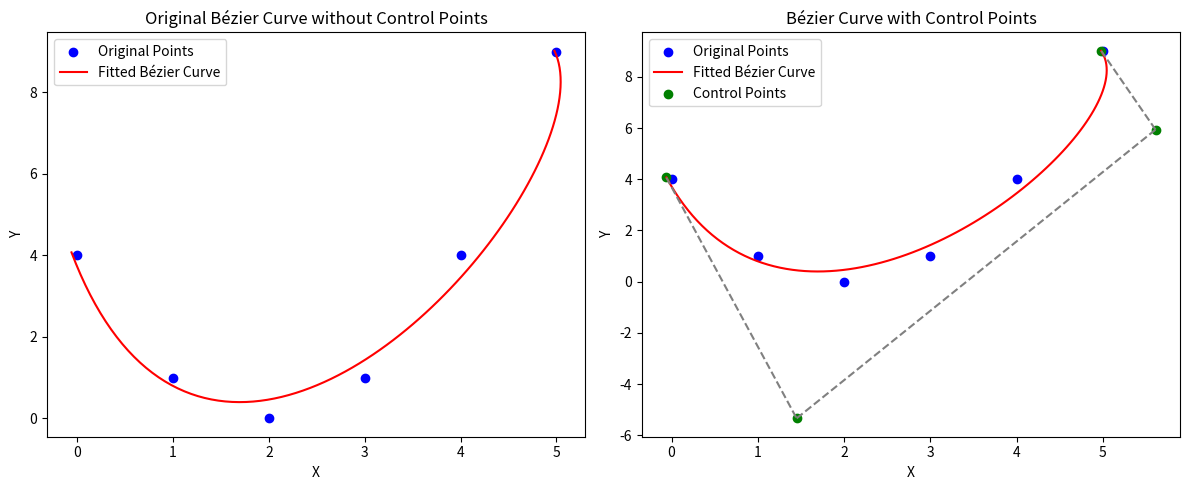

Write the Python code that produced this figure.
import numpy as np
import matplotlib.pyplot as plt
from math import sqrt
from numpy.linalg import inv

# define matrix m, which contains coefficients for the cubic Bezier curve
m = np.array([[-1, 3, -3, 1], [3, -6, 3, 0], [-3, 3, 0, 0], [1, 0, 0, 0]])
print("Matrix m, which which contains coefficients for the cubic Bezier curve:\n" + f"{m}\n")

# define matrix x and y, in which we will store the points of our parent curve (the curve we are modeling)
x = np.array([[0], [1], [2], [3], [4], [5]])
y = np.array([[4], [1], [0], [1], [4], [9]])
print("Matrix x, which stores the x-values of our parent curve:\n" + f"{x}\n")
print("Matrix y, which stores the y-values of our parent curve:\n" + f"{y}\n")

# calculate the values for the d (distance) matrix, which stores the distance from the start of the parent curve to each consecutive point
d = np.zeros(x.size)
# this loop doesn't iterate over the first value in d, since d[0] = 0
for i in range (1, x.size):
    x1 = np.ndarray.item(x[i])
    x2 = np.ndarray.item(x[i-1])
    y1 = np.ndarray.item(y[i])
    y2 = np.ndarray.item(y[i-1])
    # a^2 + b^2 = c^2, solving for c
    d[i] = d[i-1] + sqrt((x1 - x2) ** 2 + (y1 - y2) ** 2)
print("Matrix d, which stores the distance from the start of the parent curve to each consecutive point:\n" + f"{d}\n")

# calculate the values for the b (Bezier index) matrix, which stores the respective indexes of the points on the cubic Bezier curve
b = np.zeros(x.size)
# this loop doesn't iterate over the first value in b, since b[0] = 0
for i in range (1, x.size):
    # b[i] = length of most recent segment / length of all segments
    # broken version (according to Herold's formulas): b[i] = (d[i] - d[i-1]) / d[d.size - 1]
    b[i] = (d[i]) / d[d.size - 1]
print("Matrix b, which stores the percentages of each point's distance along on the Bezier curve.")
print("These are also the curve's t values that most closely corrospond to each original point:\n" + f"{b}\n")

# calculate the values for s (least squares) matrix, which stores the values needed for a least squares regression analysis
# the last column is filled with ones (b[i]^0)
s = np.ones((x.size, 4))
for i in range(0, b.size):
    s[i, 0] = b[i] ** 3
    s[i, 1] = b[i] ** 2
    s[i, 2] = b[i] ** 1
print("Matrix s, which stores the values needed for a least squares regression analysis:\n" + f"{s}\n")

# calculate the values for the p array that gives us the x and y locations of the final control points
# using the following equation, points are calculated: inv(m) * inv(s.T * s) * s.T * (y or x)
# actual calculations
xP = np.matmul(np.matmul(np.matmul(inv(m), inv(np.matmul(s.T, s))), s.T), x)
yP = np.matmul(np.matmul(np.matmul(inv(m), inv(np.matmul(s.T, s))), s.T), y)

# create matrix p, in which control points will be stored
p = np.hstack((xP, yP))
pRounded = np.round(p, 2)
print("Matrix p, which stores final control points for the Bezier curve:\n" + f"{pRounded}")

# Create a figure with two subplots (1 row, 2 columns)
plt.figure(figsize=(12, 5))  # Adjust the figure size if needed

# Subplot 1: Original Bézier curve without control points
plt.subplot(1, 2, 1)

# Plot the original points
plt.scatter(x, y, color='blue', label='Original Points')

# Plot the fitted Bézier curve
t_values = np.linspace(0, 1, 100)
bezier_curve = np.array([[(1-t)**3, 3*t*(1-t)**2, 3*t**2*(1-t), t**3] for t in t_values])
fit_curve = np.dot(bezier_curve, p)

plt.plot(fit_curve[:, 0], fit_curve[:, 1], color='red', label='Fitted Bézier Curve')

# Add labels and legend
plt.xlabel('X')
plt.ylabel('Y')
plt.legend()
plt.title('Original Bézier Curve without Control Points')

# Subplot 2: Bézier curve with control points
plt.subplot(1, 2, 2)

# Plot the original points
plt.scatter(x, y, color='blue', label='Original Points')

# Plot the fitted Bézier curve
plt.plot(fit_curve[:, 0], fit_curve[:, 1], color='red', label='Fitted Bézier Curve')

# Plot the control points
plt.scatter(pRounded[:, 0], pRounded[:, 1], color='green', label='Control Points')

# Draw thin line segments between adjacent control points
for i in range(pRounded.shape[0] - 1):
    plt.plot([pRounded[i, 0], pRounded[i + 1, 0]], [pRounded[i, 1], pRounded[i + 1, 1]], color='gray', linestyle='--')

# Add labels and legend
plt.xlabel('X')
plt.ylabel('Y')
plt.legend()
plt.title('Bézier Curve with Control Points')

# Adjust layout to prevent overlapping titles
plt.tight_layout()

# Show the figure
plt.show()
